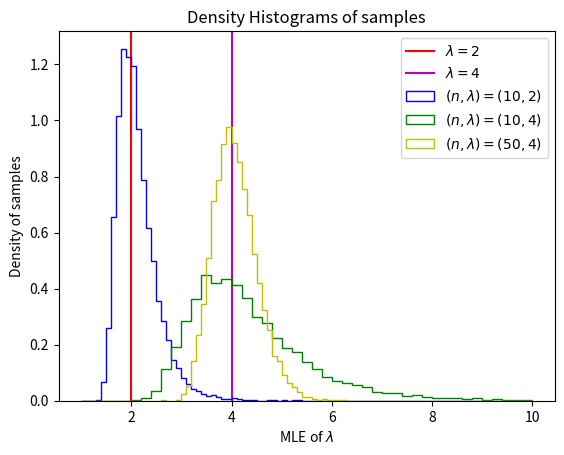

The matplotlib source for this figure: (Note: this script raises an exception after producing the figure.)
import sys

import numpy as np
import matplotlib.pyplot as plt
import math

NUMBER_OF_SAMPLES = 10000
DEFAULT_REJECTION_REGION = 0.95


def quantile_function(x: float, lambda_value: float) -> float:
    assert (0 < x < 1)
    assert (1 < lambda_value)

    return (1 - x) ** ((1 - lambda_value) ** (-1))


def generate_x_sample(sample_size: int, true_lambda_value: float) -> [float]:
    uniform_sample: [float] = np.random.rand(sample_size)
    x_sample: [float] = list(map(lambda x: quantile_function(x=x, lambda_value=true_lambda_value), uniform_sample))
    return x_sample


def mle(x_sample: [float]):
    sample_size: int = len(x_sample)
    sum_of_logs: float = 0
    for x in x_sample:
        sum_of_logs += math.log(x)
    return 1 + sample_size / sum_of_logs


def generate_mle_array(sample_size: int, true_lambda_value: float) -> [float]:
    mle_array: [float] = []
    for i in range(0, NUMBER_OF_SAMPLES):
        mle_array.append(mle(generate_x_sample(sample_size, true_lambda_value)))
    return mle_array


def right_rejection_region(mle_array: [float], rejection_region: float) -> float:
    assert (0 <= rejection_region <= 1)

    sorted_mle_array: [float] = np.sort(mle_array)
    # index will satisfy the relation
    # ECDF( sorted_mle_array[index - 1] ) < rejection_region <= ECDF( sorted_mle_array[index] )
    index: int = math.ceil(rejection_region * len(sorted_mle_array)) - 1
    return sorted_mle_array[index]


def p_value(mle_array: [float], mle_observation: float):
    sorted_mle_array: [float] = np.sort(mle_array)
    # index satisfies the relation
    # sorted_mle_array[index - 1] < mle_observation <= sorted_mle_array[index]
    index: int = np.searchsorted(sorted_mle_array, mle_observation, side='left')
    return (len(mle_array) - index) / len(mle_array)


def question3_d():
    bins_10_2: [float] = np.linspace(1, 10, 90 + 1)
    bins_10_4: [float] = np.linspace(1, 10, 45 + 1)
    bins_50_4: [float] = np.linspace(1, 10, 90 + 1)

    plt.figure("Question 3 (d)")

    # Add title and axis names
    plt.title("Density Histograms of samples")
    plt.xlabel("MLE of $\lambda$")
    plt.ylabel("Density of samples")

    plt.axvline(2, color='r', label="$\lambda = 2$")
    plt.axvline(4, color='m', label="$\lambda = 4$")

    plt.hist(mle_array_10_2, bins=bins_10_2, density=True, histtype='step', color='b', label="$(n,\lambda) = (10,2)$")
    plt.hist(mle_array_10_4, bins=bins_10_4, density=True, histtype='step', color='g', label="$(n,\lambda) = (10,4)$")
    plt.hist(mle_array_50_4, bins=bins_50_4, density=True, histtype='step', color='y', label="$(n,\lambda) = (50,4)$")

    plt.legend(loc='upper right', prop={'size': 10})

    plt.savefig("build_python/question3_d.png", dpi=600)
    plt.show()


def question3_e_i():
    print("Question 3 (e) i. :")
    print("    Rejection region with Type I error 5%: (", rejection_region_10_2, ", + infinity )")
    print("")


def question3_e_ii():
    sorted_mle_array_10_4: [float] = np.sort(mle_array_10_4)
    # index will satisfy
    # sorted_mle_array_10_4[index - 1] < rejection_region_10_2 <= sorted_mle_array_10_4[index]
    index = np.searchsorted(sorted_mle_array_10_4, rejection_region_10_2, side='left')
    power_of_the_test: float = (len(mle_array_10_4) - index) / len(mle_array_10_4)

    print("Question 3 (e) ii. :")
    print("    The power of the test is: ", power_of_the_test)
    print("")


def question3_e_iii():
    observation: [float] = [1.00, 1.06, 15.69, 1.09, 4.04, 2.20, 2.28, 1.10, 1.46, 1.47]
    mle_observation: float = mle(observation)
    p_value_observation = p_value(mle_array_10_2, mle_observation)

    print("Question 3 (e) iii. :")
    print("    The MLE of this observation is: ", mle_observation)
    if mle_observation < rejection_region_10_2:
        print("    Since the MLE is not in the rejection region, there is insufficient evidence to reject "
              "null hypothesis at the 5% level")
    else:
        print("    Since the MLE is in the rejection region, there is sufficient evidence to reject "
              "the null hypothesis at the 5% level")
    print("    The p-value of this observation is: ", p_value_observation, "(that is,",
          p_value(mle_array_10_2, mle_observation) * 100, "%)")
    print("")


# Press the green button in the gutter to run the script.
if __name__ == '__main__':
    mle_array_10_2: [float] = generate_mle_array(10, 2)
    mle_array_10_4: [float] = generate_mle_array(10, 4)
    mle_array_50_4: [float] = generate_mle_array(50, 4)

    rejection_region_10_2: float = right_rejection_region(mle_array_10_2, DEFAULT_REJECTION_REGION)

    question3_d()

    sys.stdout = open('build_python/question3.txt', "w")
    question3_e_i()
    question3_e_ii()
    question3_e_iii()
